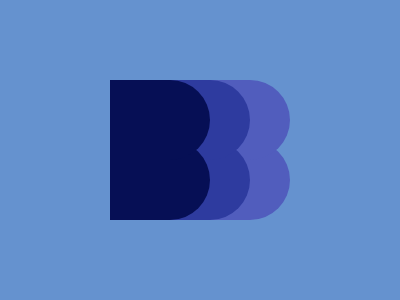

Write a web page that renders exactly this picture using CSS.

<div></div>
<style>
  body {
    background: #6592cf;
  }
  div {
    position: absolute;
    width: 100px;
    height: 80px;
    background: #060f55;
    border-radius: 0 50px 50px 0;
    top: 80px;
    left: 110px;
    box-shadow: 0 60px #060f55, 40px 0 #2e3b9f, 40px 60px #2e3b9f,
      80px 0 #515dbd, 80px 60px #515dbd;
  }
</style>
